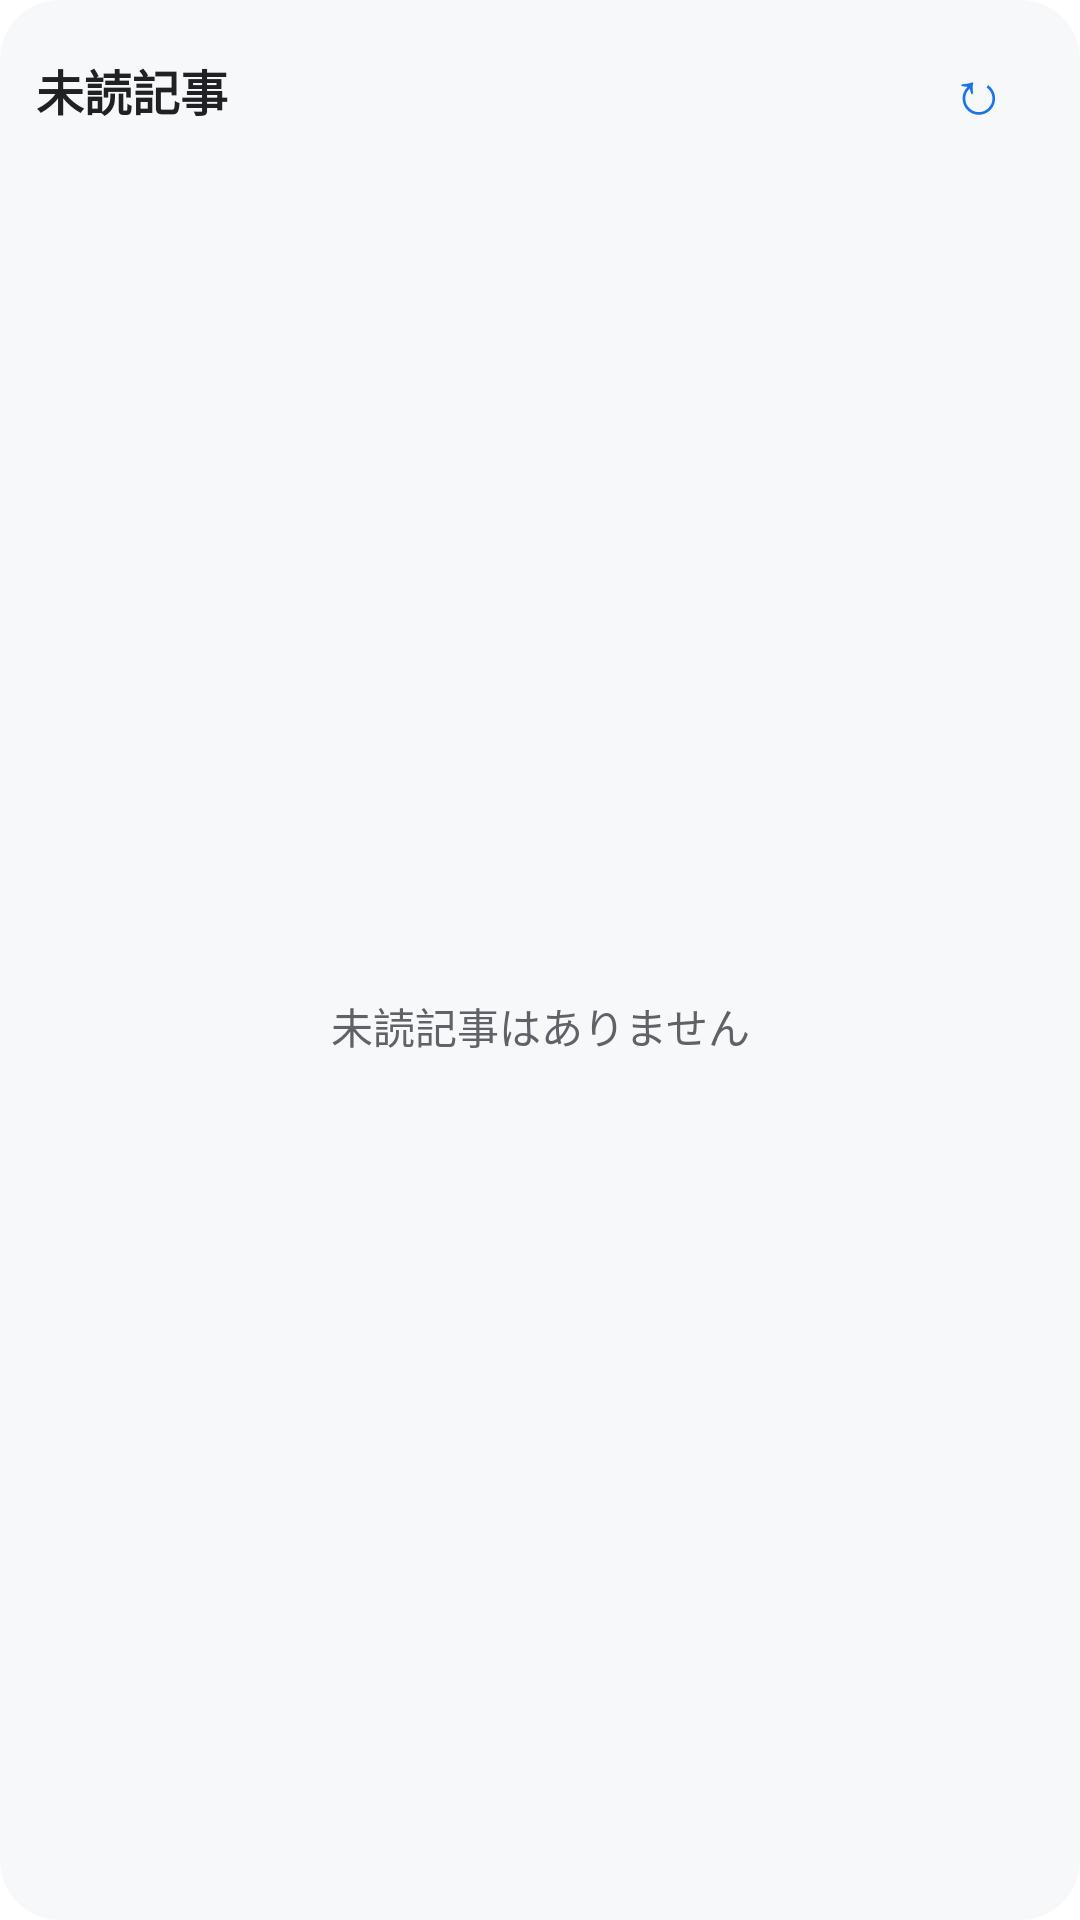

Produce the Android XML layout that renders to this screen, including the resource entries it uses.
<!-- AndroidManifest.xml: fallback theme Theme.MaterialComponents.DayNight.NoActionBar -->
<!-- res/layout/widget_unread_articles.xml -->
<?xml version="1.0" encoding="utf-8"?>
<LinearLayout xmlns:android="http://schemas.android.com/apk/res/android"
  android:layout_width="match_parent"
  android:layout_height="match_parent"
  android:background="@drawable/widget_background"
  android:orientation="vertical"
  android:padding="12dp">

  <LinearLayout
    android:id="@+id/unread_widget_header"
    android:layout_width="match_parent"
    android:layout_height="wrap_content"
    android:gravity="center_vertical"
    android:orientation="horizontal"
    android:paddingBottom="8dp">

    <TextView
      android:layout_width="0dp"
      android:layout_height="wrap_content"
      android:layout_weight="1"
      android:ellipsize="end"
      android:maxLines="1"
      android:text="@string/unread_widget_title"
      android:textColor="@color/widget_text"
      android:textSize="16sp"
      android:textStyle="bold" />

    <TextView
      android:id="@+id/unread_widget_count"
      android:layout_width="wrap_content"
      android:layout_height="wrap_content"
      android:layout_marginEnd="10dp"
      android:textColor="@color/widget_text_secondary"
      android:textSize="12sp" />

    <TextView
      android:id="@+id/unread_widget_refresh"
      android:layout_width="wrap_content"
      android:layout_height="36dp"
      android:contentDescription="@string/unread_widget_refresh_description"
      android:gravity="center"
      android:minWidth="44dp"
      android:text="@string/unread_widget_refresh"
      android:textColor="@color/widget_accent"
      android:textSize="20sp" />
  </LinearLayout>

  <FrameLayout
    android:layout_width="match_parent"
    android:layout_height="0dp"
    android:layout_weight="1">

    <ListView
      android:id="@+id/unread_widget_list"
      android:layout_width="match_parent"
      android:layout_height="match_parent"
      android:divider="@color/widget_divider"
      android:dividerHeight="1dp"
      android:scrollbars="none" />

    <TextView
      android:id="@+id/unread_widget_empty"
      android:layout_width="match_parent"
      android:layout_height="match_parent"
      android:gravity="center"
      android:padding="16dp"
      android:text="@string/unread_widget_empty"
      android:textColor="@color/widget_text_secondary"
      android:textSize="14sp" />
  </FrameLayout>
</LinearLayout>
<!-- resources referenced by this layout -->
<resources>
  <color name="widget_accent">#1A73E8</color>
  <color name="widget_divider">#E2E5E9</color>
  <color name="widget_text">#202124</color>
  <color name="widget_text_secondary">#5F6368</color>
  <!-- drawable widget_background (drawable) -->
  <?xml version="1.0" encoding="utf-8"?>
  <shape xmlns:android="http://schemas.android.com/apk/res/android"
    android:shape="rectangle">
    <solid android:color="@color/widget_background" />
    <corners android:radius="20dp" />
  </shape>
  <string name="unread_widget_empty">未読記事はありません</string>
  <string name="unread_widget_refresh">↻</string>
  <string name="unread_widget_refresh_description">フィードを更新</string>
  <string name="unread_widget_title">未読記事</string>
  <color name="widget_background">#F7F8FA</color>
</resources>
